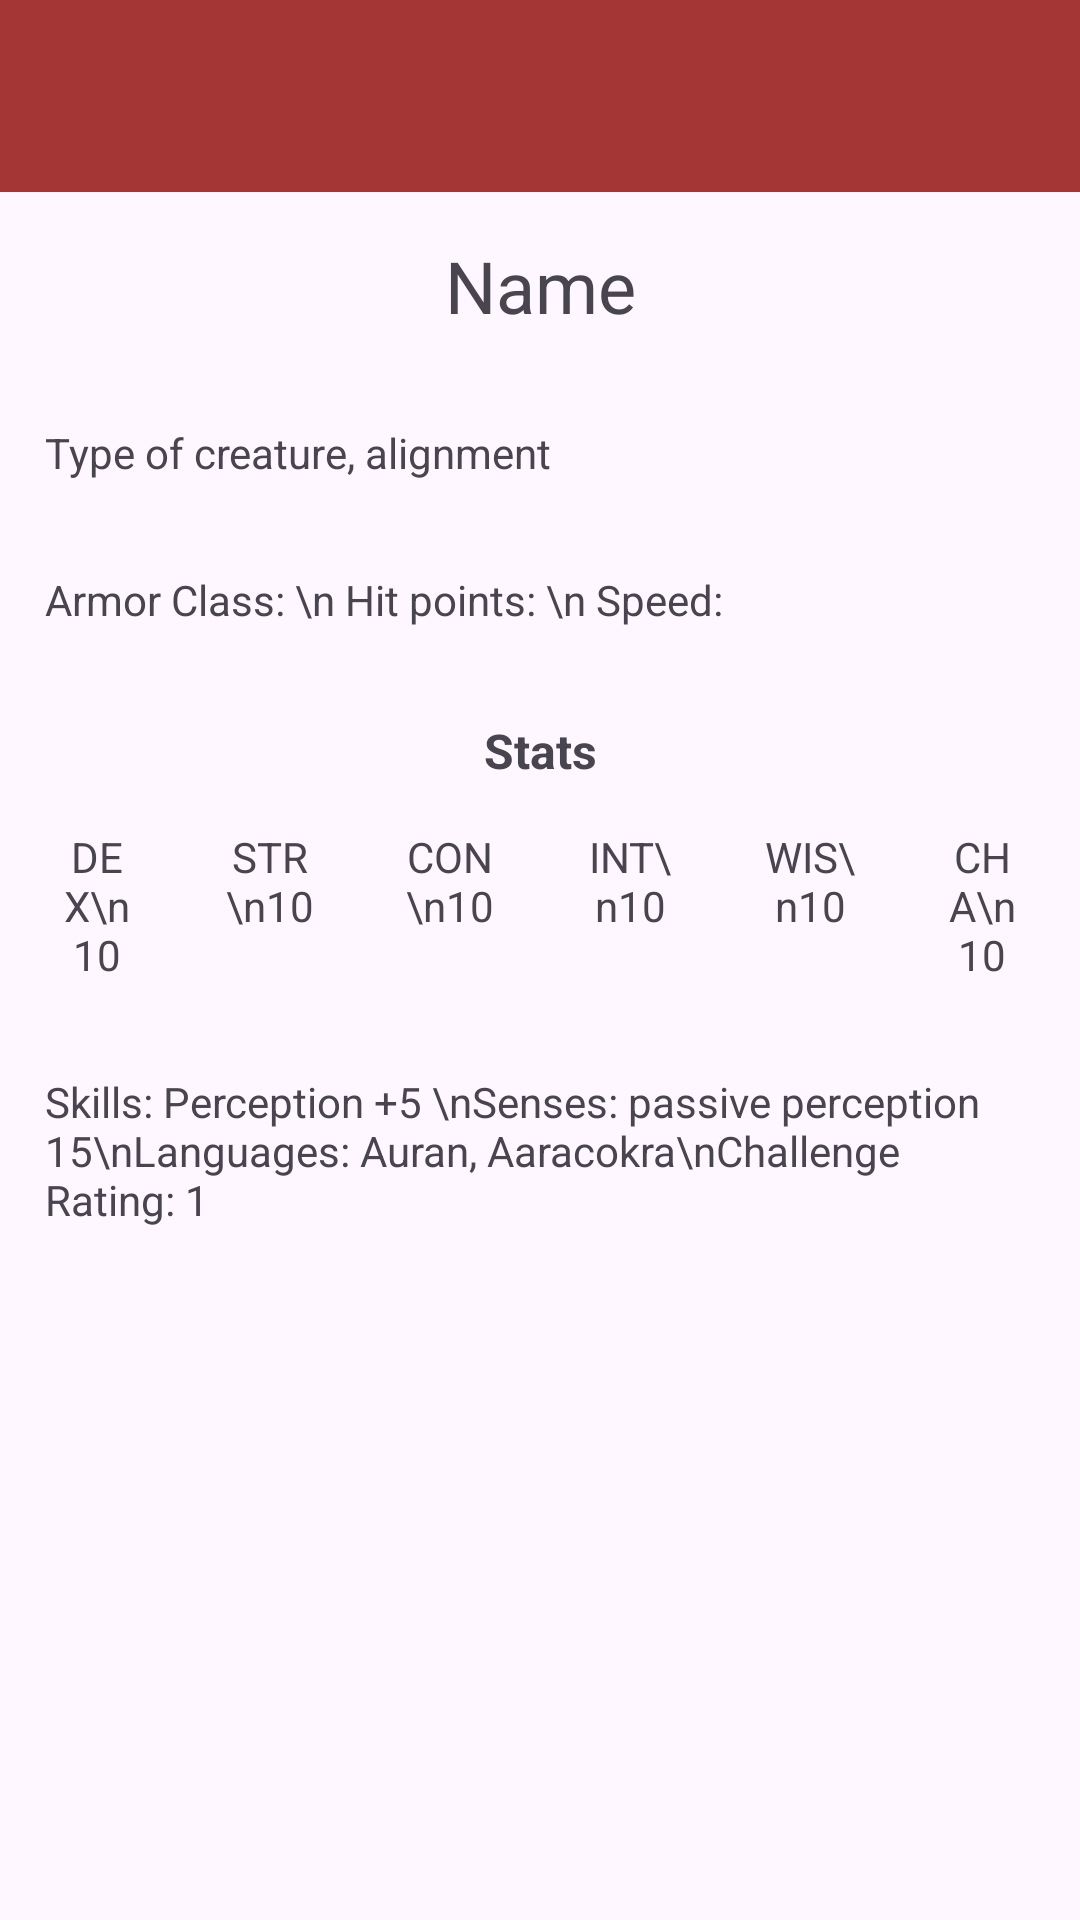

Layout XML and referenced resources for this Android screen:
<!-- AndroidManifest.xml: application theme Theme.Tfg -->
<!-- res/layout/activity_creature.xml -->
<?xml version="1.0" encoding="utf-8"?>
<LinearLayout xmlns:android="http://schemas.android.com/apk/res/android"
    xmlns:app="http://schemas.android.com/apk/res-auto"
    xmlns:tools="http://schemas.android.com/tools"
    android:layout_width="match_parent"
    android:layout_height="match_parent"
    android:orientation="vertical"
    tools:context=".controller.CreatureActivity">

    <ScrollView
        android:id="@+id/scrollVeiw"
        android:layout_width="match_parent"
        android:layout_height="match_parent"
        android:contentDescription="Description"
        app:layout_constraintBottom_toBottomOf="parent"
        app:layout_constraintEnd_toEndOf="parent"
        app:layout_constraintStart_toStartOf="parent"
        app:layout_constraintTop_toTopOf="parent"
        app:layout_constraintVertical_bias="0.0">

        <LinearLayout
            android:layout_width="match_parent"
            android:layout_height="wrap_content"
            android:orientation="vertical"
            tools:context=".controller.CreatureActivity">

            <androidx.appcompat.widget.Toolbar
                android:id="@+id/toolbar4"
                android:layout_width="match_parent"
                android:layout_height="wrap_content"
                android:background="?attr/colorPrimary"
                android:minHeight="?attr/actionBarSize"
                android:theme="?attr/actionBarTheme" />

            <TextView
                android:id="@+id/txName"
                android:layout_width="match_parent"
                android:layout_height="wrap_content"
                android:gravity="center"
                android:padding="15dp"
                android:text="Name"
                android:textSize="24sp" />

            <TextView
                android:id="@+id/txSizeTypeAndAlignment"
                android:layout_width="match_parent"
                android:layout_height="wrap_content"
                android:padding="15dp"
                android:text="Type of creature, alignment" />

            <TextView
                android:id="@+id/txValues"
                android:layout_width="match_parent"
                android:layout_height="wrap_content"
                android:padding="15dp"
                android:text="Armor Class: \n Hit points: \n Speed:" />

            <TextView
                android:id="@+id/lbStats"
                android:layout_width="match_parent"
                android:layout_height="wrap_content"
                android:paddingTop="15dp"
                android:text="Stats"
                android:textAlignment="center"
                android:textSize="16sp"
                android:textStyle="bold" />

            <LinearLayout
                android:layout_width="match_parent"
                android:layout_height="wrap_content"
                android:orientation="horizontal">

                <TextView
                    android:id="@+id/txLevelAndDuration"
                    android:layout_width="match_parent"
                    android:layout_height="wrap_content"
                    android:layout_weight="1"
                    android:padding="15dp"
                    android:paddingStart="20dp"
                    android:paddingTop="0dp"
                    android:text="DEX\n10"
                    android:textAlignment="center" />

                <TextView
                    android:id="@+id/txCastingTImeAndSchool"
                    android:layout_width="match_parent"
                    android:layout_height="wrap_content"
                    android:layout_weight="1"
                    android:padding="15dp"
                    android:paddingTop="0dp"
                    android:text="STR\n10"
                    android:textAlignment="center" />

                <TextView
                    android:id="@+id/txRangeAndComponents"
                    android:layout_width="match_parent"
                    android:layout_height="wrap_content"
                    android:layout_weight="1"
                    android:padding="15dp"
                    android:paddingTop="0dp"
                    android:text="CON\n10"
                    android:textAlignment="center" />

                <TextView
                    android:id="@+id/txComponentsAndDamageAndEffects"
                    android:layout_width="match_parent"
                    android:layout_height="wrap_content"
                    android:layout_weight="1"
                    android:padding="15dp"
                    android:paddingTop="0dp"
                    android:text="INT\n10"
                    android:textAlignment="center" />

                <TextView
                    android:id="@+id/txStatWis"
                    android:layout_width="match_parent"
                    android:layout_height="wrap_content"
                    android:layout_weight="1"
                    android:padding="15dp"
                    android:paddingTop="0dp"
                    android:text="WIS\n10"
                    android:textAlignment="center" />

                <TextView
                    android:id="@+id/txStatCha"
                    android:layout_width="match_parent"
                    android:layout_height="wrap_content"
                    android:layout_weight="1"
                    android:padding="15dp"
                    android:paddingTop="0dp"
                    android:paddingEnd="20dp"
                    android:text="CHA\n10"
                    android:textAlignment="center" />

            </LinearLayout>

            <TextView
                android:id="@+id/txSkillsSensesLanguagesCrVulnerabilitesResistancesAndInmunities"
                android:layout_width="match_parent"
                android:layout_height="wrap_content"
                android:padding="15dp"
                android:text="Skills: Perception +5 \nSenses: passive perception 15\nLanguages: Auran, Aaracokra\nChallenge Rating: 1" />

            <TextView
                android:id="@+id/lbSpecialAbilities"
                android:layout_width="match_parent"
                android:layout_height="wrap_content"
                android:paddingTop="15dp"
                android:text="Special Abilities"
                android:textAlignment="center"
                android:textSize="16sp"
                android:textStyle="bold"
                android:visibility="gone" />

            <TextView
                android:id="@+id/txSpecialAbilities"
                android:layout_width="match_parent"
                android:layout_height="wrap_content"
                android:padding="15dp"
                android:text="Amphibious:\nIt can breathe air and water"
                android:visibility="gone" />

            <TextView
                android:id="@+id/lbActions"
                android:layout_width="match_parent"
                android:layout_height="wrap_content"
                android:paddingTop="15dp"
                android:text="Actions"
                android:textAlignment="center"
                android:textSize="16sp"
                android:textStyle="bold"
                android:visibility="gone" />

            <TextView
                android:id="@+id/txActions"
                android:layout_width="match_parent"
                android:layout_height="wrap_content"
                android:padding="15dp"
                android:text="Actions\nMultiattack: The creature make three attacks: one with its bite and two with its claws"
                android:visibility="gone" />

            <TextView
                android:id="@+id/lbBonusActions"
                android:layout_width="match_parent"
                android:layout_height="wrap_content"
                android:paddingTop="15dp"
                android:text="Bonus Actions"
                android:textAlignment="center"
                android:textSize="16sp"
                android:textStyle="bold"
                android:visibility="gone" />

            <TextView
                android:id="@+id/txBonusActions"
                android:layout_width="match_parent"
                android:layout_height="wrap_content"
                android:padding="15dp"
                android:text="Multiattack: The creature make three attacks: one with its bite and two with its claws"
                android:visibility="gone" />

            <TextView
                android:id="@+id/lbReactions"
                android:layout_width="match_parent"
                android:layout_height="wrap_content"
                android:paddingTop="15dp"
                android:text="Reactions"
                android:textAlignment="center"
                android:textSize="16sp"
                android:textStyle="bold"
                android:visibility="gone" />

            <TextView
                android:id="@+id/txReactions"
                android:layout_width="match_parent"
                android:layout_height="wrap_content"
                android:padding="15dp"
                android:text="Multiattack: The creature make three attacks: one with its bite and two with its claws"
                android:visibility="gone" />

            <TextView
                android:id="@+id/lbLegendaryActions"
                android:layout_width="match_parent"
                android:layout_height="wrap_content"
                android:paddingTop="15dp"
                android:text="Legendary Actions"
                android:textAlignment="center"
                android:textSize="16sp"
                android:textStyle="bold"
                android:visibility="gone" />

            <TextView
                android:id="@+id/txLegendaryActionsAndLegendaryDesc"
                android:layout_width="match_parent"
                android:layout_height="wrap_content"
                android:padding="15dp"
                android:text="Multiattack: The creature make three attacks: one with its bite and two with its claws"
                android:visibility="gone" />

            <TextView
                android:id="@+id/lbDescription"
                android:layout_width="match_parent"
                android:layout_height="wrap_content"
                android:paddingTop="15dp"
                android:text="Description"
                android:textAlignment="center"
                android:textSize="16sp"
                android:textStyle="bold"
                android:visibility="gone" />

            <TextView
                android:id="@+id/txMiscelaneous"
                android:layout_width="match_parent"
                android:layout_height="wrap_content"
                android:padding="15dp"
                android:text="Multiattack: The creature make three attacks: one with its bite and two with its claws"
                android:visibility="gone" />

            <TextView
                android:id="@+id/lbLicesing"
                android:layout_width="match_parent"
                android:layout_height="wrap_content"
                android:paddingTop="15dp"
                android:text="Licensing"
                android:textAlignment="center"
                android:textStyle="bold"
                android:visibility="gone" />

            <TextView
                android:id="@+id/txLicense"
                android:layout_width="match_parent"
                android:layout_height="wrap_content"
                android:autoLink="web"
                android:linksClickable="true"
                android:padding="15dp"
                android:text="License URL and document URL"
                android:visibility="gone" />

        </LinearLayout>
    </ScrollView>
</LinearLayout>
<!-- resources referenced by this layout -->
<resources>
  <style name="Theme.Tfg" parent="Base.Theme.Tfg" />
  <style name="Base.Theme.Tfg" parent="Theme.Material3.DayNight.NoActionBar">
          
          
          <item name="colorPrimary">@color/purple_500</item>
          <item name="colorPrimaryVariant">@color/purple_700</item>
          <item name="colorOnPrimary">@color/white</item>
          
          <item name="colorSecondary">@color/teal_200</item>
          <item name="colorSecondaryVariant">@color/teal_700</item>
          <item name="colorOnSecondary">@color/black</item>
          
          <item name="android:statusBarColor">?attr/colorOnSecondary</item>
          
      </style>
  <color name="purple_500">#A53636</color>
  <color name="purple_700">#6E1111</color>
  <color name="white">#FFFFFFFF</color>
  <color name="teal_200">#FF03DAC5</color>
  <color name="teal_700">#FF018786</color>
  <color name="black">#FF000000</color>
</resources>
